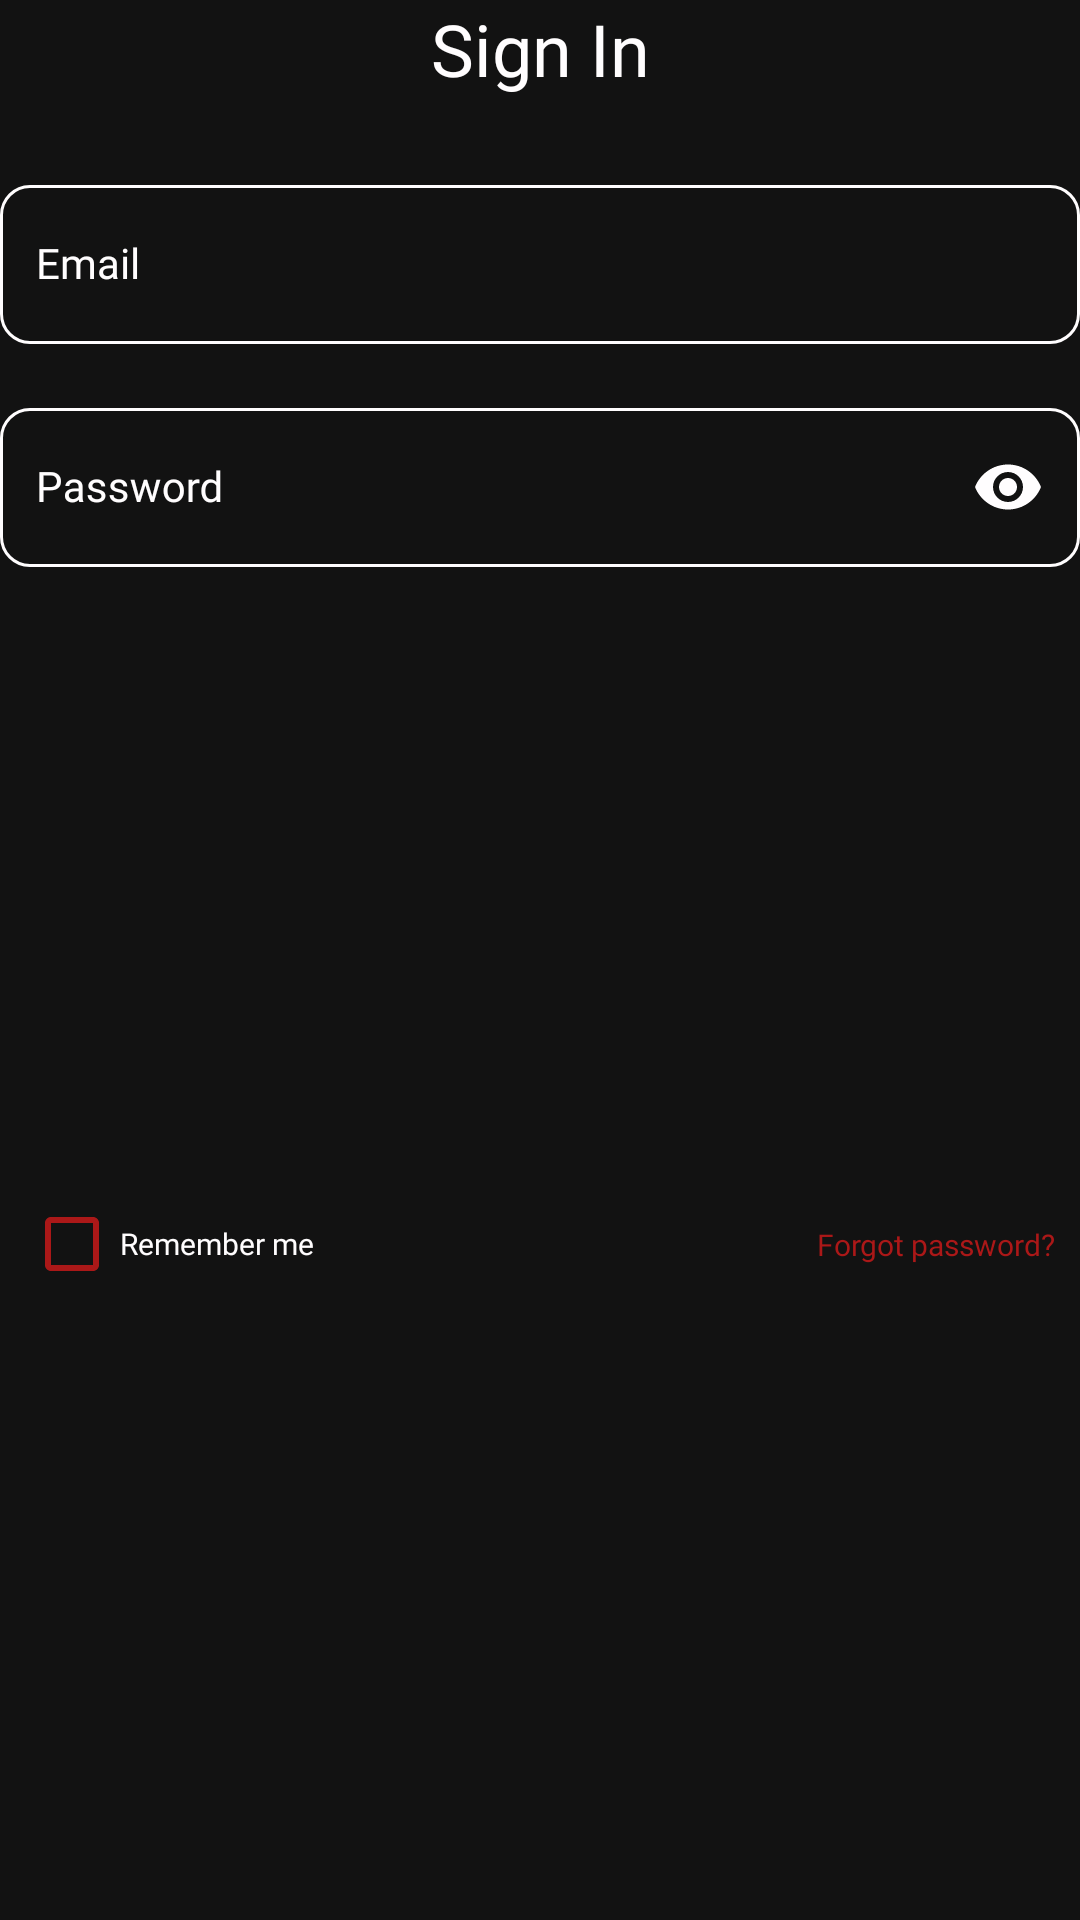

Layout XML and referenced resources for this Android screen:
<!-- AndroidManifest.xml: application theme Theme.Pract2 -->
<!-- res/layout/fragment_sin.xml -->
<?xml version="1.0" encoding="utf-8"?>
<LinearLayout
    xmlns:android="http://schemas.android.com/apk/res/android"
    xmlns:app="http://schemas.android.com/apk/res-auto"
    xmlns:tools="http://schemas.android.com/tools"
    android:layout_width="wrap_content"
    android:layout_height="wrap_content"
    android:orientation="vertical"
    tools:context=".Fragments.SignInFragment"
    app:layout_constraintBottom_toBottomOf="parent"
    app:layout_constraintEnd_toEndOf="parent"
    app:layout_constraintStart_toStartOf="parent"
    app:layout_constraintTop_toTopOf="parent">

    <TextView
        android:id="@+id/signin_text"
        android:layout_width="match_parent"
        android:layout_height="wrap_content"
        android:gravity="center"
        android:text="@string/signin_text"
        android:textAlignment="center"
        android:textAppearance="@style/general" />

    <com.google.android.material.textfield.TextInputLayout
        android:id="@+id/emailField"
        style="@style/TextInputLayoutStyle"
        android:layout_width="match_parent"
        android:layout_height="wrap_content"
        android:layout_gravity="center"
        android:layout_marginTop="24dp"
        android:hint="@string/email"
        android:textColorHint="@color/text_color"
        app:endIconMode="clear_text"
        app:endIconTint="@color/text_color">

        <com.google.android.material.textfield.TextInputEditText
            android:id="@+id/emailInput"
            android:layout_width="match_parent"
            android:layout_height="wrap_content"
            android:drawableStart="@drawable/ic_email"
            android:drawablePadding="12dp"
            android:ems="10"
            android:inputType="textEmailAddress"
            android:paddingStart="12dp"
            android:paddingEnd="12dp"
            android:textAppearance="@style/general"
            android:textSize="14sp" />
    </com.google.android.material.textfield.TextInputLayout>

    <com.google.android.material.textfield.TextInputLayout
        android:id="@+id/passwordField"
        style="@style/TextInputLayoutStyle"
        android:layout_width="match_parent"
        android:layout_height="wrap_content"
        android:layout_gravity="center"
        android:layout_marginTop="16dp"
        android:hint="@string/password"
        android:textColorHint="@color/text_color"
        app:endIconMode="password_toggle"
        app:endIconTint="@color/text_color">

        <com.google.android.material.textfield.TextInputEditText
            android:id="@+id/passwordInput"
            android:layout_width="match_parent"
            android:layout_height="wrap_content"
            android:drawableStart="@drawable/ic_lock"
            android:drawablePadding="12dp"
            android:ems="10"
            android:inputType="textPassword"
            android:paddingStart="12dp"
            android:paddingEnd="12dp"
            android:textAppearance="@style/general"
            android:textSize="14sp" />
    </com.google.android.material.textfield.TextInputLayout>

    <androidx.constraintlayout.widget.ConstraintLayout
        android:layout_width="match_parent"
        android:layout_height="match_parent">

        <CheckBox
            android:id="@+id/checkBox"
            android:layout_width="wrap_content"
            android:layout_height="wrap_content"
            android:layout_marginStart="8dp"
            android:buttonTint="@color/border_choose"
            android:checked="false"
            android:text="@string/remember_me"
            android:textAppearance="@style/general"
            android:textColor="@color/text_color"
            android:textSize="10sp"
            app:layout_constraintBottom_toBottomOf="parent"
            app:layout_constraintStart_toStartOf="parent"
            app:layout_constraintTop_toTopOf="parent" />

        <TextView
            android:id="@+id/forgot_password"
            android:layout_width="wrap_content"
            android:layout_height="wrap_content"

            android:layout_marginEnd="8dp"
            android:text="@string/forgot_password"
            android:textAlignment="center"
            android:textAllCaps="false"
            android:textAppearance="@style/general"
            android:textColor="@color/border_choose"
            android:textSize="10sp"
            app:layout_constraintBottom_toBottomOf="@+id/checkBox"
            app:layout_constraintEnd_toEndOf="parent"
            app:layout_constraintTop_toTopOf="@+id/checkBox" />

    </androidx.constraintlayout.widget.ConstraintLayout>

    <androidx.appcompat.widget.AppCompatButton
        android:id="@+id/signup_button"
        android:layout_width="258dp"
        android:layout_height="54dp"
        android:layout_gravity="center"
        android:layout_marginTop="24dp"
        android:background="@drawable/sign_button_shape"
        android:backgroundTint="@color/border_choose"
        android:text="@string/signin_text"
        android:textAppearance="@style/general"
        android:textSize="20sp" />

    <androidx.constraintlayout.widget.ConstraintLayout
        android:layout_width="match_parent"
        android:layout_height="match_parent">

        <View
            android:id="@+id/signin_line1"
            android:layout_width="80dp"
            android:layout_height="1dp"
            android:layout_alignParentStart="true"
            android:layout_alignParentTop="true"
            android:background="@drawable/ic_line"
            app:layout_constraintBottom_toBottomOf="@+id/or_with"
            app:layout_constraintStart_toStartOf="parent"
            app:layout_constraintTop_toTopOf="@+id/or_with" />

        <TextView
            android:id="@+id/or_with"
            android:layout_width="wrap_content"
            android:layout_height="wrap_content"
            android:layout_marginTop="48dp"
            android:text="@string/or_with"
            android:textAppearance="@style/general"
            android:textColor="#CCFFFDFE"
            android:textSize="18sp"
            app:layout_constraintEnd_toStartOf="@+id/signin_line2"
            app:layout_constraintStart_toEndOf="@+id/signin_line1"
            app:layout_constraintTop_toTopOf="parent" />

        <View
            android:id="@+id/signin_line2"
            android:layout_width="80dp"
            android:layout_height="1dp"
            android:layout_alignParentStart="true"
            android:layout_alignParentTop="true"
            android:background="@drawable/ic_line"
            app:layout_constraintBottom_toBottomOf="@+id/or_with"
            app:layout_constraintEnd_toEndOf="parent"
            app:layout_constraintTop_toTopOf="@+id/or_with" />

    </androidx.constraintlayout.widget.ConstraintLayout>

    <androidx.appcompat.widget.AppCompatButton
        android:id="@+id/facebook_button"
        android:layout_width="312dp"
        android:layout_height="48dp"
        android:layout_marginStart="0dp"
        android:layout_marginTop="24dp"
        android:layout_marginEnd="0dp"
        android:background="@drawable/sign_button_shape"
        android:backgroundTint="@color/facebook_blue"
        android:text="Sign In with Facebook"
        android:textAllCaps="false" />

    <androidx.appcompat.widget.AppCompatButton
        android:id="@+id/google_button"
        android:layout_width="312dp"
        android:layout_height="48dp"
        android:layout_marginTop="16dp"
        android:background="@drawable/sign_button_shape"
        android:backgroundTint="@color/white"
        android:text="Sign In with Google"
        android:textAllCaps="false"
        android:textColor="@color/black" />

    <TextView
        android:id="@+id/signup_link"
        android:layout_width="wrap_content"
        android:layout_height="wrap_content"
        android:layout_gravity="center"
        android:layout_marginTop="16dp"
        android:text="@string/activity_link_signup"
        android:textAlignment="center"
        android:textAppearance="@style/general"
        android:textColor="@color/border_choose"
        android:textSize="16sp" />

</LinearLayout>
<!-- resources referenced by this layout -->
<resources>
  <color name="black">#FF000000</color>
  <color name="border_choose">#AB1818</color>
  <color name="facebook_blue">#1877F2</color>
  <color name="text_color">#FFFDFE</color>
  <color name="white">#FFFFFFFF</color>
  <!-- drawable ic_line (drawable) -->
  <?xml version="1.0" encoding="utf-8"?>
  <vector xmlns:android="http://schemas.android.com/apk/res/android"
      android:width="81dp"
      android:height="5dp"
      android:viewportWidth="81"
      android:viewportHeight="1">
  
      <group>
          <clip-path android:pathData="M0.5 0.5H80.5H0.5Z" />
      </group>
  
      <path
          android:pathData="M0.5 0.5H80.5H0.5Z"
          android:strokeWidth="1"
          android:strokeColor="#80FFFDFE" />
  </vector>
  <string name="activity_link_signup">Have not an account yet? <u>Sign Up</u></string>
  <string name="email">Email</string>
  <string name="forgot_password">Forgot password?</string>
  <string name="or_with">Or with</string>
  <string name="password">Password</string>
  <string name="remember_me">Remember me</string>
  <string name="signin_text">Sign In</string>
  <style name="TextInputLayoutStyle" parent="Widget.MaterialComponents.TextInputLayout.OutlinedBox">
          <item name="boxStrokeColor">@color/text_color</item>
          <item name="boxStrokeWidth">1dp</item>
          <item name="boxCornerRadiusTopStart">10dp</item>
          <item name="boxCornerRadiusTopEnd">10dp</item>
          <item name="boxCornerRadiusBottomStart">10dp</item>
          <item name="boxCornerRadiusBottomEnd">10dp</item>
      </style>
  <style name="general">
          <item name="android:textSize">24sp</item>
          <item name="android:textColor">#FFFDFE</item>
          <item name="android:fontFamily">@font/lexend_semibold</item>
      </style>
  <style name="Theme.Pract2" parent="Theme.MaterialComponents.NoActionBar">
          
          <item name="colorPrimary">@color/purple_500</item>
          <item name="colorPrimaryVariant">@color/purple_700</item>
          <item name="colorOnPrimary">@color/white</item>
          
          <item name="colorSecondary">@color/teal_200</item>
          <item name="colorSecondaryVariant">@color/teal_700</item>
          <item name="colorOnSecondary">@color/black</item>
          
          <item name="android:statusBarColor">?attr/colorPrimaryVariant</item>
          
      </style>
  <color name="purple_500">#FF6200EE</color>
  <color name="purple_700">#FF3700B3</color>
  <color name="teal_200">#FF03DAC5</color>
  <color name="teal_700">#FF018786</color>
</resources>
